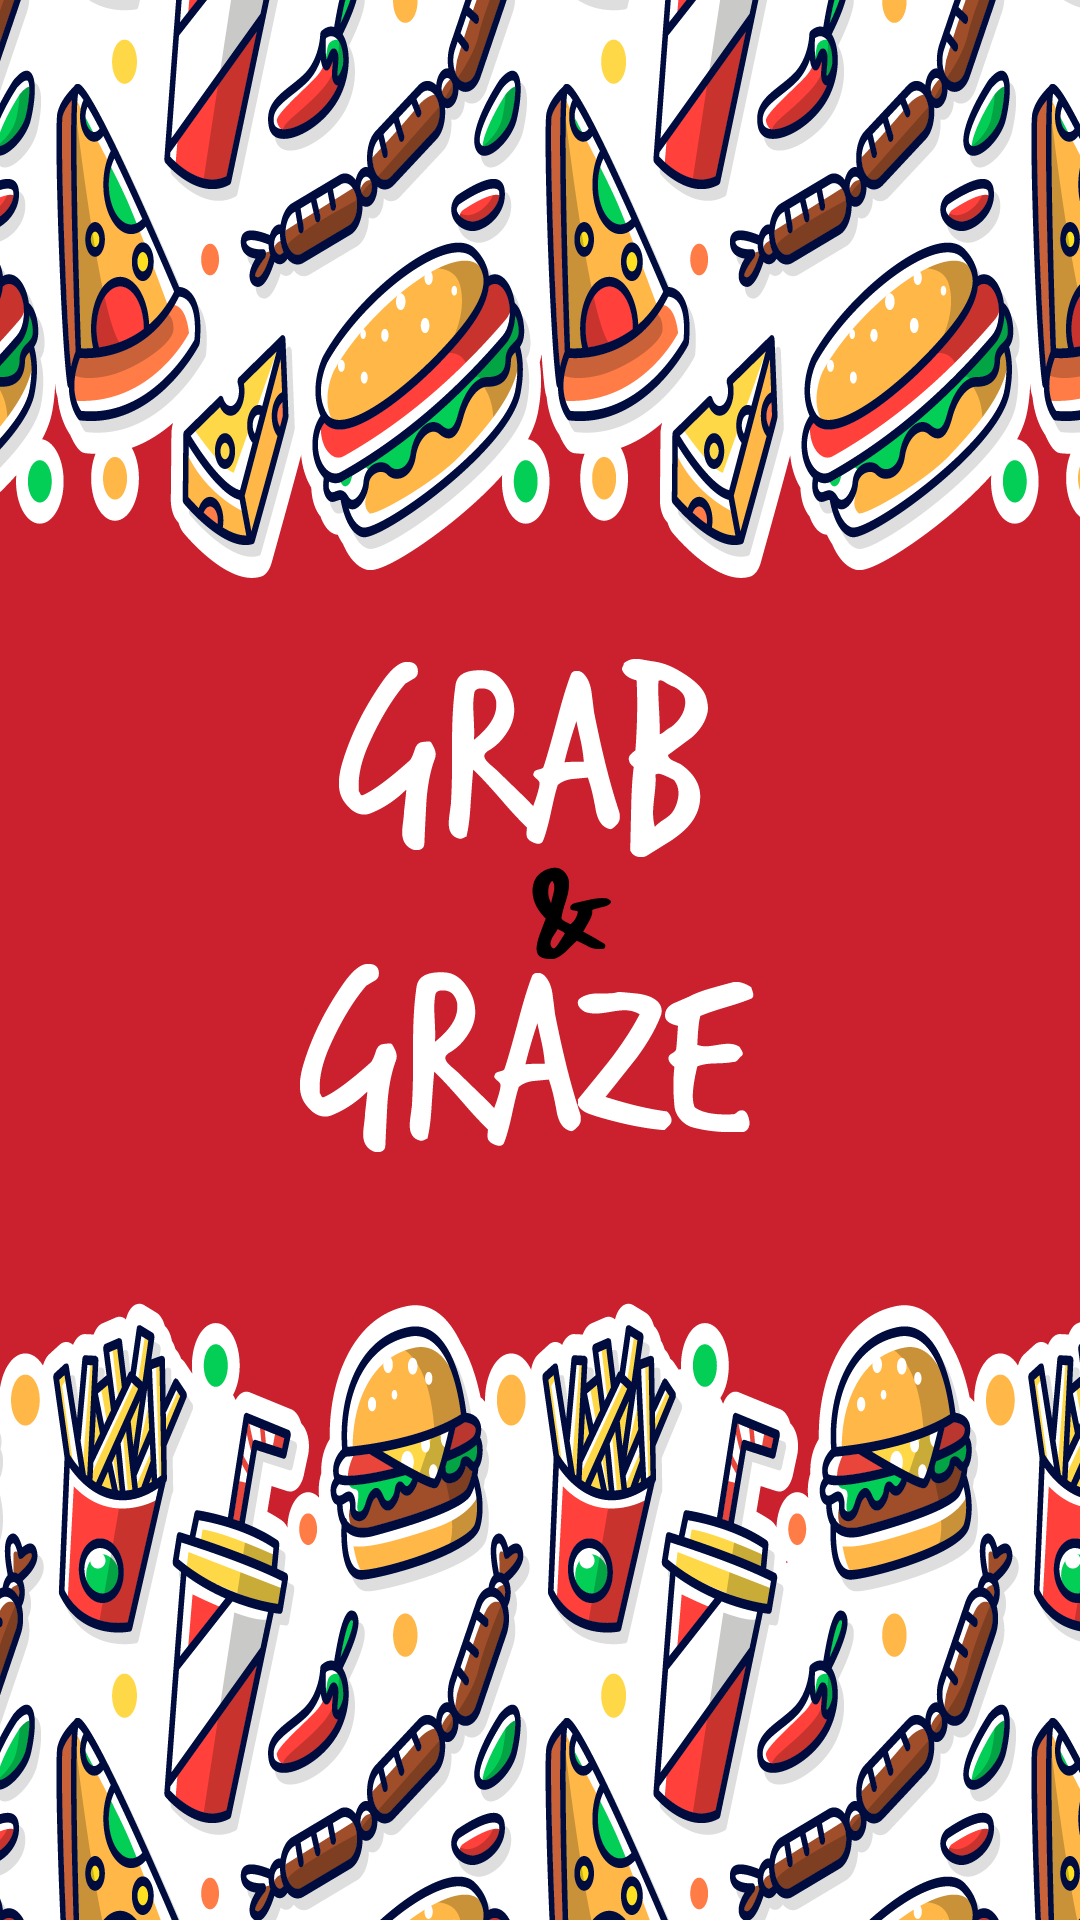

Write the Android layout XML for this screen, with the resource values it uses.
<!-- AndroidManifest.xml: application theme AppTheme -->
<!-- res/layout/activity_splash_screen.xml -->
<?xml version="1.0" encoding="utf-8"?>
<RelativeLayout xmlns:android="http://schemas.android.com/apk/res/android"
    xmlns:app="http://schemas.android.com/apk/res-auto"
    xmlns:tools="http://schemas.android.com/tools"
    android:id="@+id/layout"
    android:layout_width="match_parent"
    android:layout_height="match_parent"
    android:background="@drawable/first_full1"
    tools:context="com.techsdm.food.SplashScreen">


</RelativeLayout>
<!-- resources referenced by this layout -->
<resources>
  <!-- drawable first_full1: png bitmap (drawable-v24, 375108 bytes) -->
  <style name="AppTheme" parent="Theme.AppCompat.Light.NoActionBar">
          
          <item name="colorPrimary">@color/colorPrimary</item>
          <item name="colorPrimaryDark">@color/colorPrimaryDark</item>
          <item name="colorAccent">@color/colorAccent</item>
      </style>
  <color name="colorPrimary">#CB202D</color>
  <color name="colorPrimaryDark">#85202D</color>
  <color name="colorAccent">#003300</color>
</resources>
